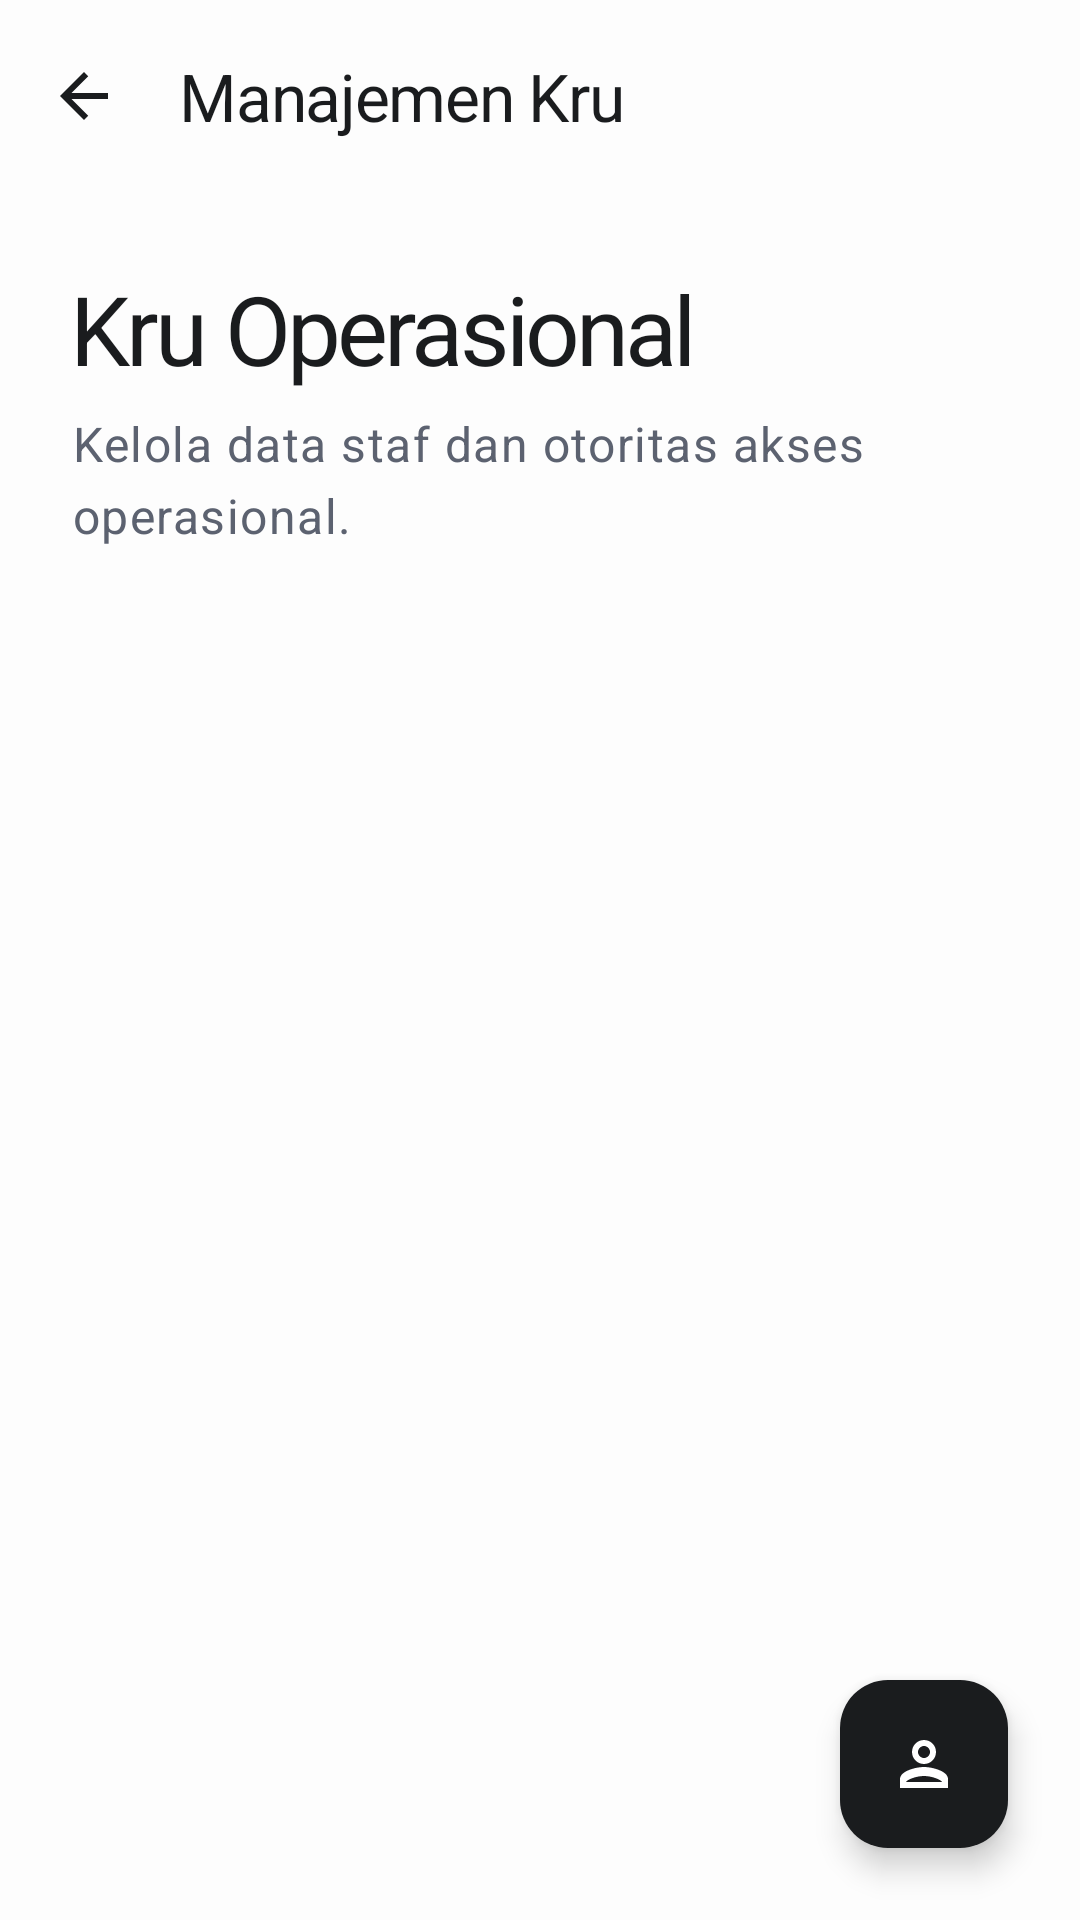

Produce the Android XML layout that renders to this screen, including the resource entries it uses.
<!-- AndroidManifest.xml: application theme Theme.KasirAPP -->
<!-- res/layout/activity_employee.xml -->
<?xml version="1.0" encoding="utf-8"?>
<androidx.coordinatorlayout.widget.CoordinatorLayout
    xmlns:android="http://schemas.android.com/apk/res/android"
    xmlns:app="http://schemas.android.com/apk/res-auto"
    android:layout_width="match_parent"
    android:layout_height="match_parent"
    android:background="@color/background">

    <com.google.android.material.appbar.AppBarLayout
        android:layout_width="match_parent"
        android:layout_height="wrap_content"
        android:fitsSystemWindows="true"
        app:elevation="0dp"
        android:background="@color/background">

        <com.google.android.material.appbar.MaterialToolbar
            android:id="@+id/toolbar"
            android:layout_width="match_parent"
            android:layout_height="?attr/actionBarSize"
            app:navigationIcon="@drawable/ic_arrow_back"
            app:navigationIconTint="@color/primary"
            app:title="@string/team_title"
            app:titleTextColor="@color/primary"
            app:titleTextAppearance="@style/TextAppearance.App.TitleLarge"
            android:background="@color/background" />

    </com.google.android.material.appbar.AppBarLayout>

    <androidx.core.widget.NestedScrollView
        android:id="@+id/scrollView"
        android:layout_width="match_parent"
        android:layout_height="match_parent"
        android:clipToPadding="false"
        android:fillViewport="true"
        app:layout_behavior="@string/appbar_scrolling_view_behavior">

        <LinearLayout
            android:layout_width="match_parent"
            android:layout_height="wrap_content"
            android:orientation="vertical"
            android:padding="24dp">

            <TextView
                style="@style/TextAppearance.App.HeadlineLarge"
                android:layout_width="wrap_content"
                android:layout_height="wrap_content"
                android:text="@string/operational_crew_header" />

            <TextView
                style="@style/TextAppearance.App.BodyLarge"
                android:layout_width="wrap_content"
                android:layout_height="wrap_content"
                android:layout_marginTop="6dp"
                android:text="@string/team_dir_sub" />

            <LinearLayout
                android:id="@+id/employeeContainer"
                android:layout_width="match_parent"
                android:layout_height="wrap_content"
                android:layout_marginTop="32dp"
                android:orientation="vertical" />

        </LinearLayout>
    </androidx.core.widget.NestedScrollView>

    <com.google.android.material.floatingactionbutton.FloatingActionButton
        android:id="@+id/btnAddEmployee"
        android:layout_width="wrap_content"
        android:layout_height="wrap_content"
        android:layout_gravity="bottom|end"
        android:layout_margin="24dp"
        android:src="@drawable/ic_person"
        app:backgroundTint="@color/primary"
        app:tint="@color/white"
        app:elevation="6dp" />

</androidx.coordinatorlayout.widget.CoordinatorLayout>
<!-- resources referenced by this layout -->
<resources>
  <color name="background">#FDFDFD</color>
  <color name="primary">#1A1C1E</color>
  <color name="white">#FFFFFF</color>
  <!-- drawable ic_arrow_back (drawable) -->
  <vector xmlns:android="http://schemas.android.com/apk/res/android"
      android:width="24dp"
      android:height="24dp"
      android:viewportWidth="24"
      android:viewportHeight="24">
      <path
          android:fillColor="@color/on_surface"
          android:pathData="M20,11H7.83l5.59,-5.59L12,4l-8,8 8,8 1.41,-1.41L7.83,13H20V11z"/>
  </vector>
  <!-- drawable ic_person (drawable) -->
  <vector xmlns:android="http://schemas.android.com/apk/res/android"
      android:width="24dp"
      android:height="24dp"
      android:viewportWidth="24"
      android:viewportHeight="24">
      <path
          android:fillColor="@color/on_surface"
          android:pathData="M12,12c2.21,0 4,-1.79 4,-4s-1.79,-4 -4,-4 -4,1.79 -4,4 1.79,4 4,4zM12,6c1.1,0 2,0.9 2,2s-0.9,2 -2,2 -2,-0.9 -2,-2 0.9,-2 2,-2zM12,13c-2.67,0 -8,1.34 -8,4v3h16v-3c0,-2.66 -5.33,-4 -8,-4zM6,18c0.22,-0.72 3.31,-2 6,-2 2.7,0 5.8,1.29 6,2L6,18z"/>
  </vector>
  <string name="operational_crew_header">Kru Operasional</string>
  <string name="team_dir_sub">Kelola data staf dan otoritas akses operasional.</string>
  <string name="team_title">Manajemen Kru</string>
  <style name="TextAppearance.App.BodyLarge" parent="TextAppearance.Material3.BodyLarge">
          <item name="android:textSize">16sp</item>
          <item name="android:fontFamily">sans-serif</item>
          <item name="android:lineSpacingExtra">4dp</item>
          <item name="android:textColor">@color/secondary</item>
      </style>
  <style name="TextAppearance.App.HeadlineLarge" parent="TextAppearance.Material3.HeadlineLarge">
          <item name="android:textSize">32sp</item>
          <item name="android:fontFamily">sans-serif-black</item>
          <item name="android:letterSpacing">-0.04</item>
          <item name="android:textColor">@color/primary</item>
      </style>
  <style name="TextAppearance.App.TitleLarge" parent="TextAppearance.Material3.TitleLarge">
          <item name="android:textSize">22sp</item>
          <item name="android:fontFamily">sans-serif-medium</item>
          <item name="android:letterSpacing">-0.02</item>
          <item name="android:textColor">@color/primary</item>
      </style>
  <style name="Theme.KasirAPP" parent="Base.Theme.KasirAPP" />
  <color name="on_surface">#1A1C1E</color>
  <color name="secondary">#5C6270</color>
  <color name="on_primary">#FFFFFF</color>
  <color name="primary_container">#F1F3F7</color>
  <color name="on_primary_container">#1A1C1E</color>
  <color name="on_secondary">#FFFFFF</color>
  <color name="secondary_container">#F8F9FB</color>
  <color name="on_secondary_container">#1A1C1E</color>
  <color name="surface">#FFFFFF</color>
  <color name="surface_variant">#F5F7FA</color>
  <color name="on_surface_variant">#5C6270</color>
  <color name="outline">#E2E8F0</color>
  <color name="error">#DC2626</color>
  <style name="Widget.App.Button.Primary" parent="Widget.App.Button">
          <item name="backgroundTint">@color/primary</item>
          <item name="android:textColor">@color/white</item>
          <item name="rippleColor">#33FFFFFF</item>
      </style>
  <style name="TextAppearance.App.LabelLarge" parent="TextAppearance.Material3.LabelLarge">
          <item name="android:textSize">14sp</item>
          <item name="android:fontFamily">sans-serif-medium</item>
          <item name="android:letterSpacing">0.05</item>
          <item name="android:textColor">@color/secondary</item>
      </style>
  <style name="Widget.App.Button" parent="Widget.Material3.Button">
          <item name="cornerRadius">20dp</item>
          <item name="android:insetTop">0dp</item>
          <item name="android:insetBottom">0dp</item>
          <item name="android:textAllCaps">false</item>
          <item name="android:textStyle">bold</item>
          <item name="android:letterSpacing">0.01</item>
          <item name="android:minHeight">60dp</item>
      </style>
</resources>
